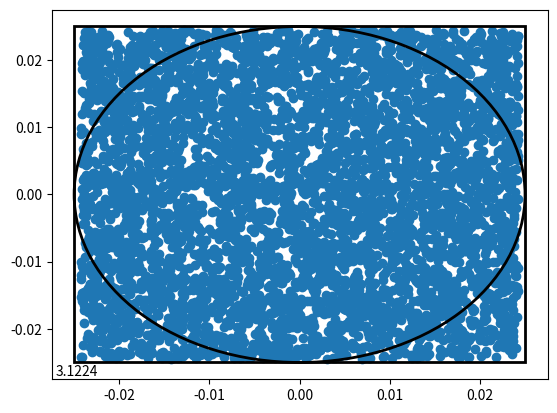

The matplotlib source for this figure:
import random
import matplotlib.pyplot as plt
import numpy

circle_points = 0
square_points = 0
interval = 0
N = 5000

x = 0
y = 0
horz = []
ver = []

for i in range(N):
    x = random.uniform(-1,1)
    horz = numpy.append(horz,x)
    y = random.uniform(-1,1)
    ver = numpy.append(ver,y)

    d = x*x + y*y
    if (d <= 1):
        circle_points += 1

    square_points += 1


pi = (4*circle_points)/square_points
print("Pi estimation:", pi)


norm1 = numpy.linalg.norm(horz)
xArray = horz/norm1

norm2 = numpy.linalg.norm(ver)
yArray = ver/norm2



plt.scatter(xArray,yArray)
circle = plt.Circle((0,0), 0.025, fill=False, linewidth = 2)
square = plt.Rectangle(xy = (.025, -.025), width = -0.05, height = 0.05, fill = False, linewidth=2)
plt.gca().add_patch(circle)
plt.gca().add_patch(square)
plt.text(-0.027,-0.027,pi)
plt.show()
